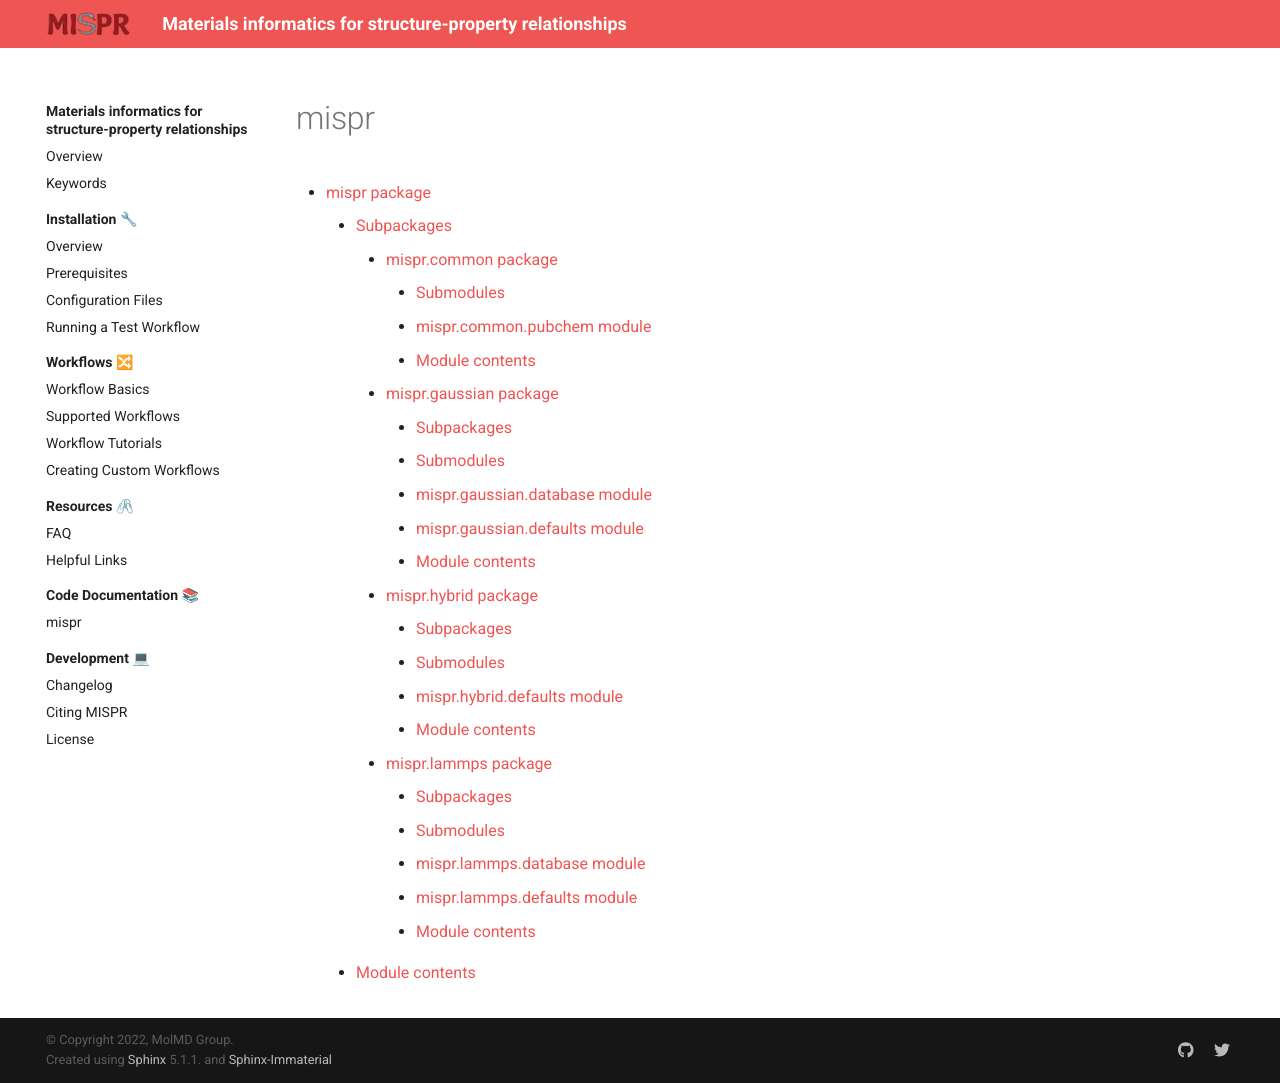

repository: molmd/mispr · page: html/modules.html · generator: sphinx

mispr
=====

.. toctree::
   :maxdepth: 4

   mispr
